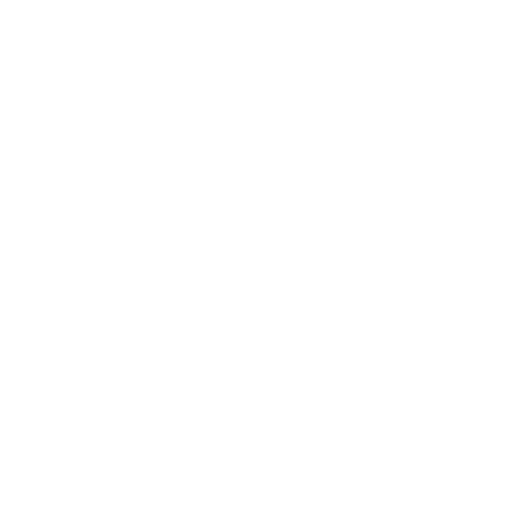
t = 0.00 s
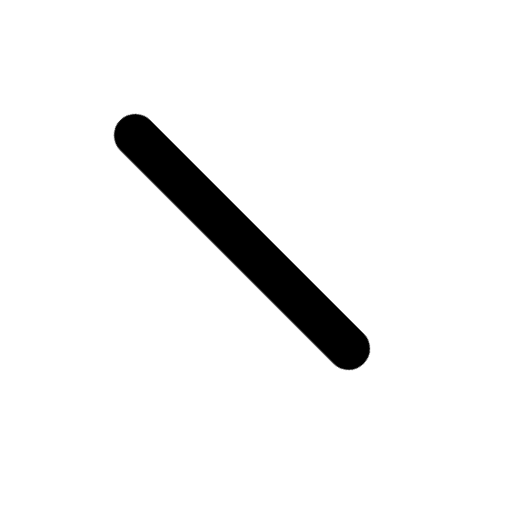
t = 0.48 s
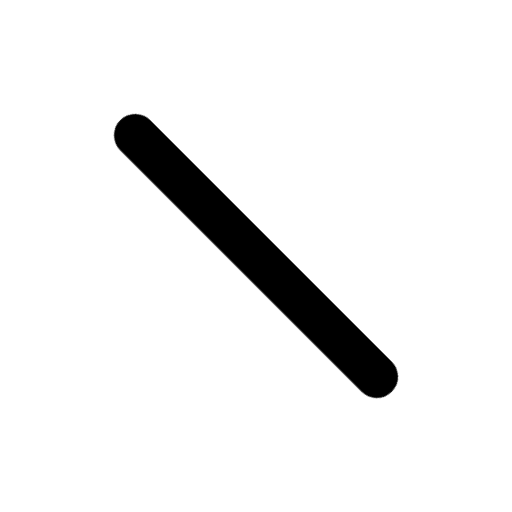
t = 0.95 s
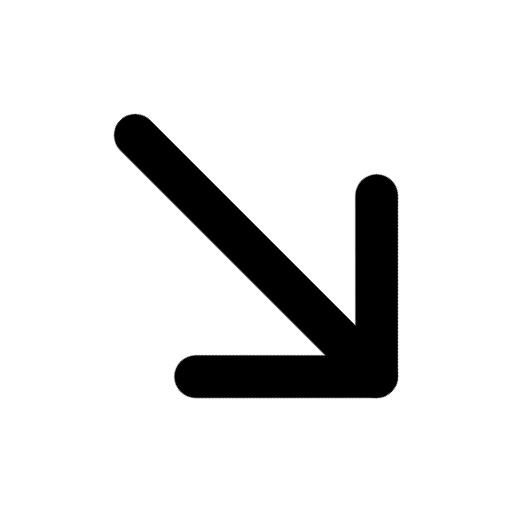
t = 1.30 s
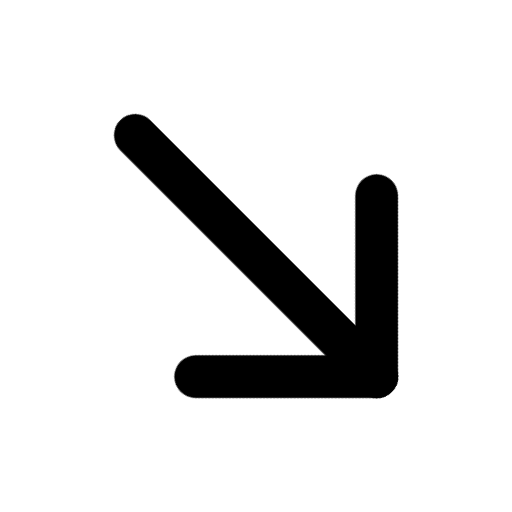
t = 1.87 s
t = 2.10 s: frame unchanged from t = 1.87 s, image omitted

The animated SVG that drew these frames (rendered in a browser with its animation timeline set to each time). Animation: 2 CSS @keyframes rules; one cycle of 2.65 s, repeats indefinitely.

<svg xmlns="http://www.w3.org/2000/svg" width="24" height="24" fill="none" stroke="currentColor" stroke-linecap="round" stroke-linejoin="round" stroke-width="2" viewBox="0 0 24 24">
    <!-- Generated by scripts/icon-expansion/generate.mjs -->
    <!-- Motion: trace the route from its origin to the destination, then finish the arrowhead. -->
    <style>
        @media (prefers-reduced-motion: no-preference) {
            [data-ira-arrow-reveal="arrow-down-right"] [data-ink] { stroke-dasharray: 1 1; }
            @keyframes ira-arrow-arrow-down-right-shaft-back { 0% { stroke-dashoffset: -1; opacity: 0; } 0.4% { opacity: 1; } 36%, 88% { stroke-dashoffset: 0; opacity: 1; } 100% { stroke-dashoffset: 0; opacity: 0; } }
            [data-ira-arrow-reveal="arrow-down-right"] [data-ink="shaft-back"] { animation: ira-arrow-arrow-down-right-shaft-back 2.65s cubic-bezier(.25,.65,.35,1) infinite; }
            @keyframes ira-arrow-arrow-down-right-tip { 0%, 36% { stroke-dashoffset: 1; opacity: 0; } 36.4% { opacity: 1; } 53%, 88% { stroke-dashoffset: 0; opacity: 1; } 100% { stroke-dashoffset: 0; opacity: 0; } }
            [data-ira-arrow-reveal="arrow-down-right"] [data-ink="tip"] { animation: ira-arrow-arrow-down-right-tip 2.65s cubic-bezier(.25,.65,.35,1) infinite; }
        }
    </style>
    <g data-ira-arrow-reveal="arrow-down-right"><g transform="rotate(135 12 12)"><path data-ink="tip" pathLength="1" d="M6 10L12 4"/><path data-ink="tip" pathLength="1" d="M18 10L12 4"/><path data-ink="shaft-back" pathLength="1" d="M12 4V20"/></g></g>
</svg>
